Run: headless pygame with SDL's dummy video driver; simulated clock (each Clock.tick advances the game by its frame time, no real sleeping); random seed 0; keys injected as events and as key.get_pressed() state; no mouse input; restart key SPACE tapped at the start of phases 3 and 4.
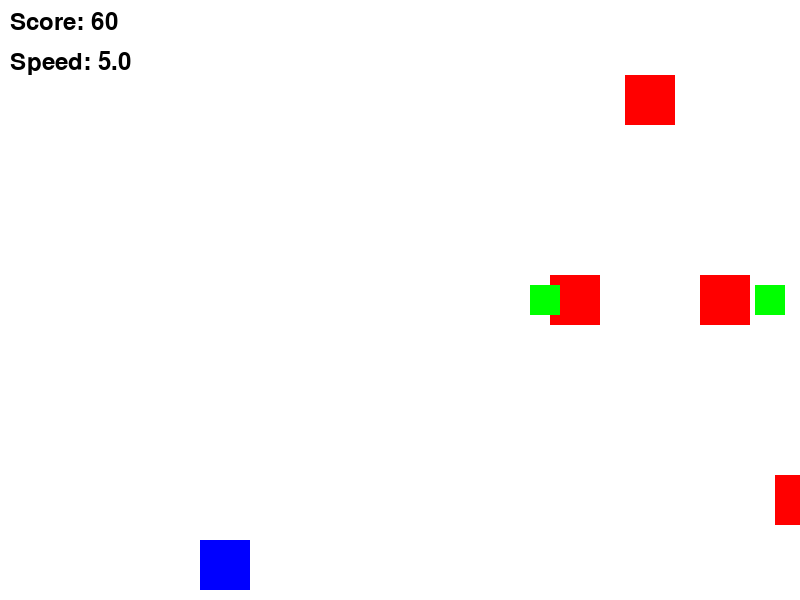
Frame 1 of 4 · flips 1–60 · no input
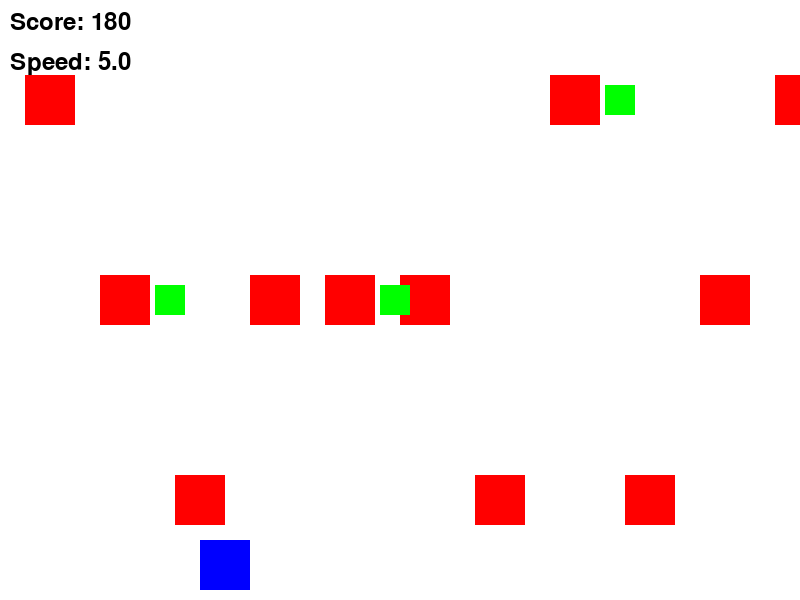
Frame 2 of 4 · flips 61–180 · tapped SPACE, RETURN · held RIGHT (→), D
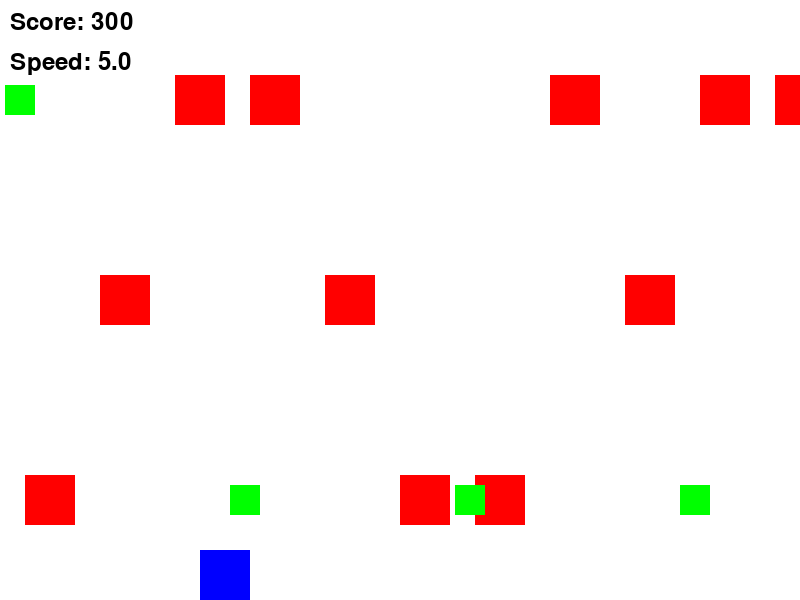
Frame 3 of 4 · flips 181–300 · tapped SPACE · held DOWN (↓), S
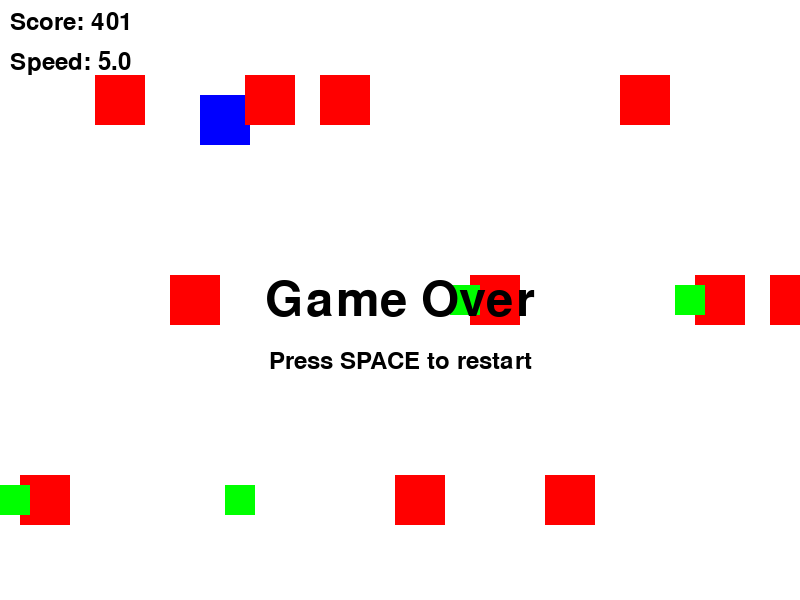
Frame 4 of 4 · flips 301–420 · tapped SPACE · held LEFT (←), A, UP (↑), W

The pygame program that drew these frames:

import pygame
import random

# Initialize Pygame
pygame.init()

# Set up display
WIDTH, HEIGHT = 800, 600
screen = pygame.display.set_mode((WIDTH, HEIGHT))
pygame.display.set_caption("Arcade Endless Runner")

# Colors
WHITE = (255, 255, 255)
BLACK = (0, 0, 0)
RED = (255, 0, 0)
GREEN = (0, 255, 0)
BLUE = (0, 0, 255)

# Player
player_width = 50
player_height = 50
player_x = WIDTH // 4
player_y = HEIGHT - player_height - 10
player_speed = 5
player = pygame.Rect(player_x, player_y, player_width, player_height)

# Game variables
clock = pygame.time.Clock()
score = 0
game_speed = 5
player_speed_increase_interval = 500  # Increase player speed every 500 points
speed_increase_interval = 750  # Increase game speed every 750 points

# Obstacles
obstacles = []
obstacle_width = 50
obstacle_height = 50
obstacle_speed = 5
obstacle_frequency = 60  # frames

# Power-ups
powerups = []
powerup_width = 30
powerup_height = 30
powerup_speed = 5
powerup_frequency = 180  # frames

def draw_player(player):
    pygame.draw.rect(screen, BLUE, player)

def create_obstacle():
    lane = random.randint(0, 2)
    x = WIDTH + obstacle_width
    y = lane * (HEIGHT // 3) + (HEIGHT // 6) - (obstacle_height // 2)
    obstacle = pygame.Rect(x, y, obstacle_width, obstacle_height)
    obstacles.append(obstacle)

def create_powerup():
    lane = random.randint(0, 2)
    x = WIDTH + powerup_width
    y = lane * (HEIGHT // 3) + (HEIGHT // 6) - (powerup_height // 2)
    powerup = pygame.Rect(x, y, powerup_width, powerup_height)
    powerups.append(powerup)

def draw_obstacles():
    for obstacle in obstacles:
        pygame.draw.rect(screen, RED, obstacle)

def draw_powerups():
    for powerup in powerups:
        pygame.draw.rect(screen, GREEN, powerup)

def move_obstacles():
    for obstacle in obstacles:
        obstacle.x -= obstacle_speed
    obstacles[:] = [obstacle for obstacle in obstacles if obstacle.x > -obstacle_width]

def move_powerups():
    for powerup in powerups:
        powerup.x -= powerup_speed
    powerups[:] = [powerup for powerup in powerups if powerup.x > -powerup_width]

def check_collision():
    for obstacle in obstacles:
        if player.colliderect(obstacle):
            return True
    return False

def collect_powerups():
    global score
    for powerup in powerups:
        if player.colliderect(powerup):
            powerups.remove(powerup)
            score += 10

def increase_speed():
    global game_speed, obstacle_speed, powerup_speed, player_speed
    game_speed += 0.5
    obstacle_speed = game_speed
    powerup_speed = game_speed
    player_speed += 0.5

running = True
game_over = False

while running:
    for event in pygame.event.get():
        if event.type == pygame.QUIT:
            running = False
        if game_over and event.type == pygame.KEYDOWN and event.key == pygame.K_SPACE:
            # Reset the game
            game_over = False
            score = 0
            game_speed = 5
            obstacle_speed = game_speed
            powerup_speed = game_speed
            player_speed = 5
            player.y = HEIGHT - player_height - 10
            obstacles.clear()
            powerups.clear()

    if not game_over:
        keys = pygame.key.get_pressed()
        if keys[pygame.K_UP] and player.y > 0:
            player.y -= player_speed
        if keys[pygame.K_DOWN] and player.y < HEIGHT - player_height:
            player.y += player_speed

        # Create obstacles and power-ups
        if pygame.time.get_ticks() % obstacle_frequency == 0:
            create_obstacle()
        if pygame.time.get_ticks() % powerup_frequency == 0:
            create_powerup()

        # Move obstacles and power-ups
        move_obstacles()
        move_powerups()

        # Check for collisions and collect power-ups
        if check_collision():
            game_over = True
        collect_powerups()

        # Increase speed based on score
        if score > 0 and score % speed_increase_interval == 0:
            increase_speed()

        score += 1

    # Draw everything
    screen.fill(WHITE)
    draw_player(player)
    draw_obstacles()
    draw_powerups()

    # Display score
    font = pygame.font.Font(None, 36)
    score_text = font.render(f"Score: {score}", True, BLACK)
    screen.blit(score_text, (10, 10))

    # Display game speed
    speed_text = font.render(f"Speed: {game_speed:.1f}", True, BLACK)
    screen.blit(speed_text, (10, 50))

    if game_over:
        game_over_font = pygame.font.Font(None, 72)
        game_over_text = game_over_font.render("Game Over", True, BLACK)
        screen.blit(game_over_text, (WIDTH//2 - game_over_text.get_width()//2, HEIGHT//2 - game_over_text.get_height()//2))
        
        restart_font = pygame.font.Font(None, 36)
        restart_text = restart_font.render("Press SPACE to restart", True, BLACK)
        screen.blit(restart_text, (WIDTH//2 - restart_text.get_width()//2, HEIGHT//2 + game_over_text.get_height()))

    pygame.display.flip()
    clock.tick(60)

pygame.quit()
